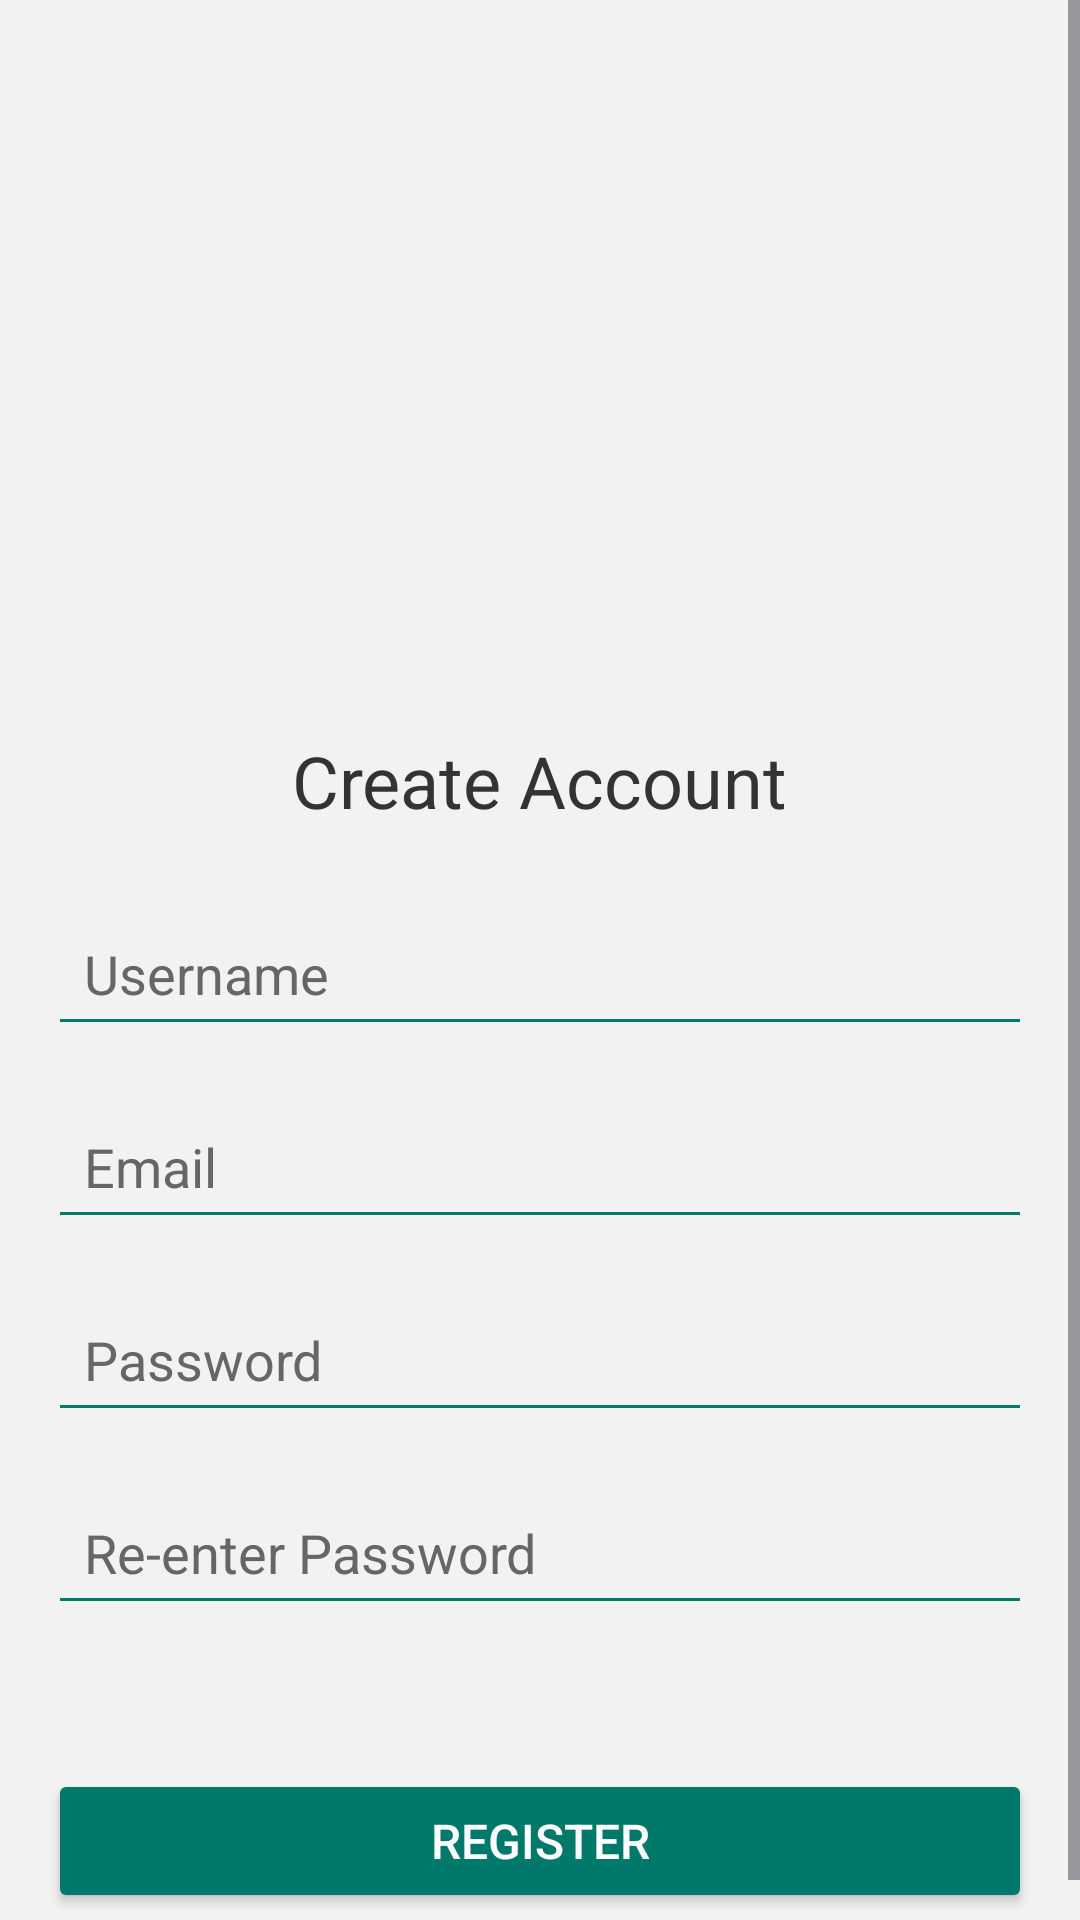

This screen was rendered from an Android layout file. Write that file and the resources it references.
<!-- AndroidManifest.xml: application theme Theme.LShop -->
<!-- res/layout/activity_register.xml -->
<?xml version="1.0" encoding="utf-8"?>
<androidx.constraintlayout.widget.ConstraintLayout xmlns:android="http://schemas.android.com/apk/res/android"
    xmlns:app="http://schemas.android.com/apk/res-auto"
    xmlns:tools="http://schemas.android.com/tools"
    android:id="@+id/main"
    android:layout_width="match_parent"
    android:layout_height="match_parent"
    android:background="@color/lightGrey"
    tools:context=".Activity.RegisterActivity">

    <ScrollView
        android:layout_width="match_parent"
        android:layout_height="match_parent"
        android:fillViewport="true">
    <LinearLayout
        android:layout_width="match_parent"
        android:layout_height="match_parent"
        android:orientation="vertical"
        android:padding="16dp"
        android:background="#f2f2f2"
        android:gravity="center">

        

        <ImageView
            android:id="@+id/imageView3"
            android:layout_width="282dp"
            android:layout_height="180dp"
            android:layout_margin="24dp"
            android:src="@drawable/register" />

        <TextView
            android:id="@+id/registerTitle"
            android:layout_width="wrap_content"
            android:layout_height="wrap_content"
            android:text="Create Account"
            android:textSize="24sp"
            android:textColor="#333"
            android:layout_marginBottom="24dp"
            android:layout_gravity="center"/>

        
        <EditText
            android:id="@+id/usernameEditText"
            android:layout_width="match_parent"
            android:layout_height="wrap_content"
            android:hint="Username"
            android:padding="12dp"
            android:textColor="#333"
            android:textColorHint="#666"
            android:backgroundTint="#00796b"
            android:layout_marginBottom="16dp"/>

        
        <EditText
            android:id="@+id/emailEditText"
            android:layout_width="match_parent"
            android:layout_height="wrap_content"
            android:hint="Email"
            android:inputType="textEmailAddress"
            android:padding="12dp"
            android:textColor="#333"
            android:textColorHint="#666"
            android:backgroundTint="#00796b"
            android:layout_marginBottom="16dp"/>

        
        <EditText
            android:id="@+id/passwordEditText"
            android:layout_width="match_parent"
            android:layout_height="wrap_content"
            android:hint="Password"
            android:inputType="textPassword"
            android:padding="12dp"
            android:textColor="#333"
            android:textColorHint="#666"
            android:backgroundTint="#00796b"
            android:layout_marginBottom="16dp"/>

        
        <EditText
            android:id="@+id/repasswordEditText"
            android:layout_width="match_parent"
            android:layout_height="wrap_content"
            android:hint="Re-enter Password"
            android:inputType="textPassword"
            android:padding="12dp"
            android:textColor="#333"
            android:textColorHint="#666"
            android:backgroundTint="#00796b"
            android:layout_marginBottom="24dp"/>

        
        <Button
            android:id="@+id/registerButton"
            android:layout_width="match_parent"
            android:layout_height="wrap_content"
            android:text="Register"
            android:backgroundTint="#00796b"
            android:textColor="#ffffff"
            android:textSize="16sp"
            android:layout_marginTop="24dp"/>
    </LinearLayout>
    </ScrollView>
</androidx.constraintlayout.widget.ConstraintLayout>
<!-- resources referenced by this layout -->
<resources>
  <color name="lightGrey">#F4F3F8</color>
  <style name="Theme.LShop" parent="Base.Theme.LShop" />
  <style name="Base.Theme.LShop" parent="Theme.Material3.DayNight.NoActionBar">
          
          
      </style>
</resources>
